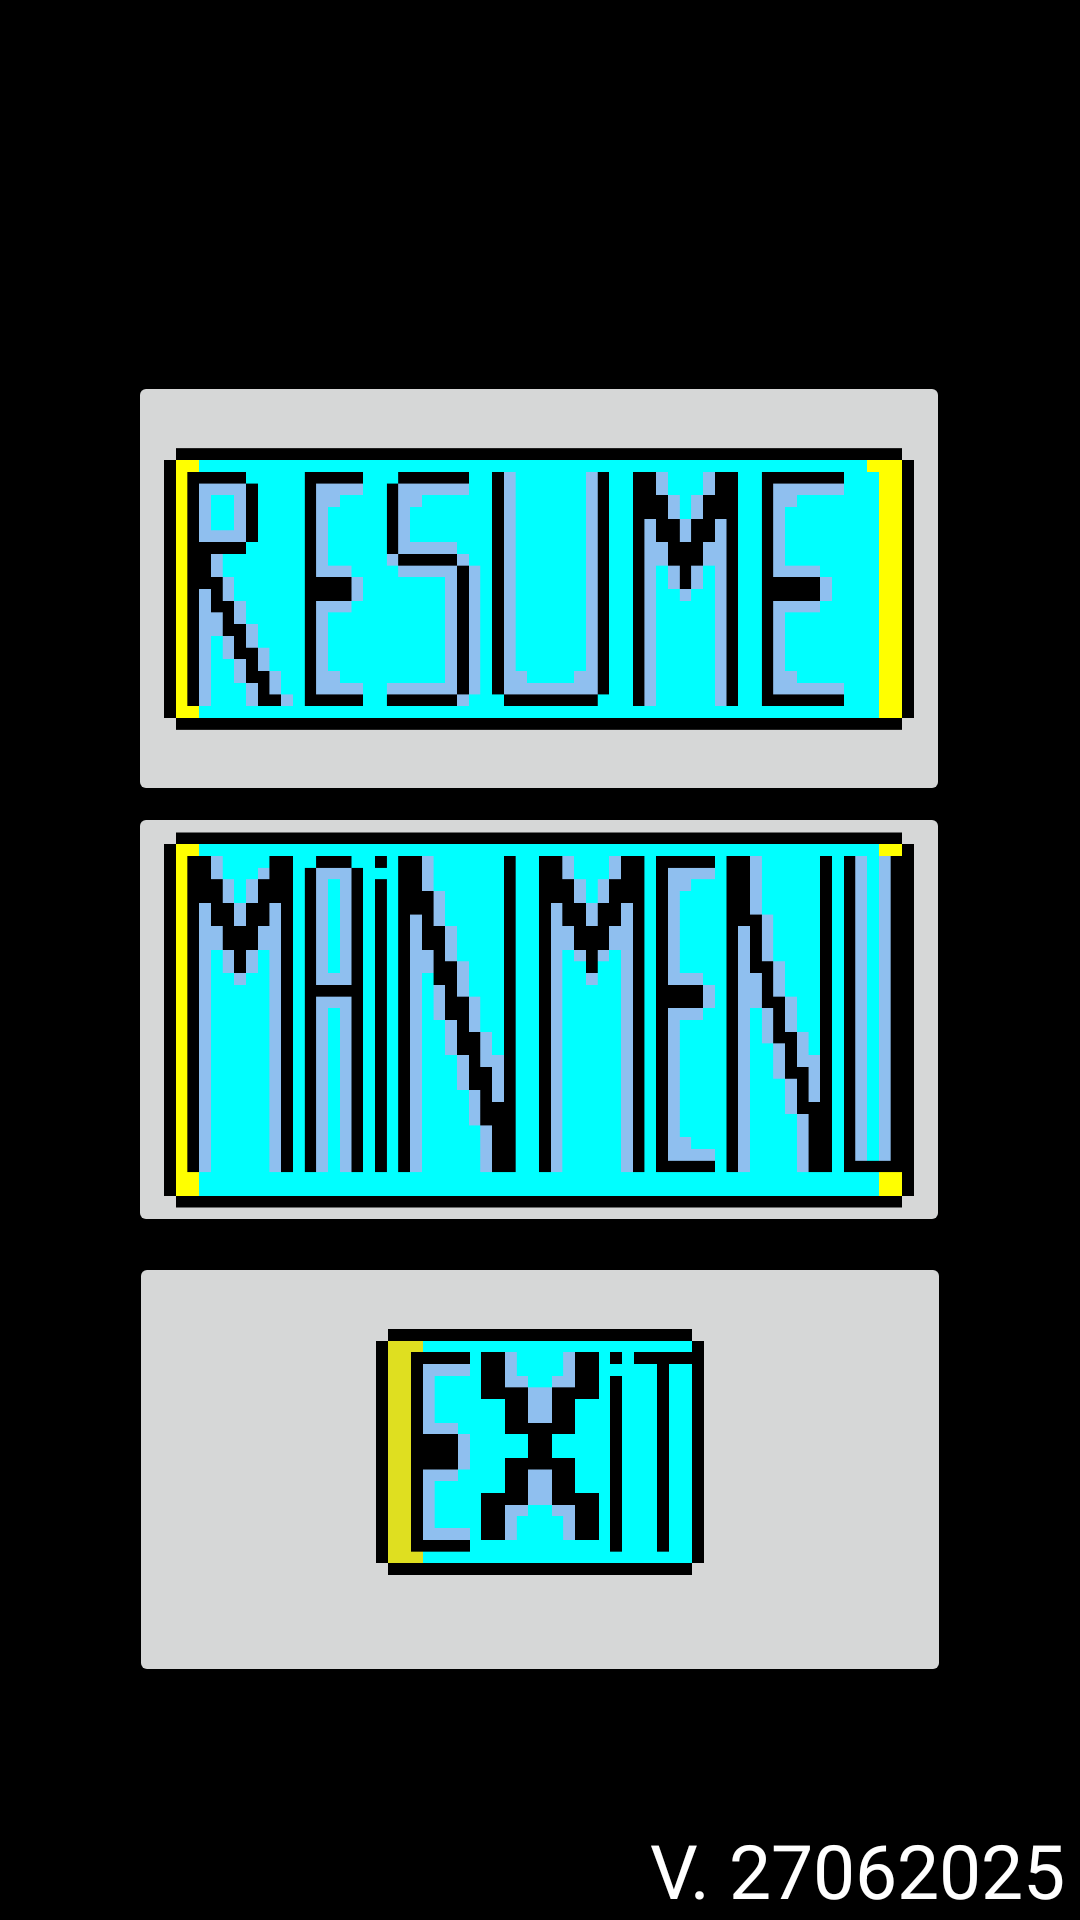

Reconstruct the res/layout file that produces this screen, plus the resources it refers to.
<!-- AndroidManifest.xml: application theme Theme.DontClickMe -->
<!-- res/layout/activity_main_menu.xml -->
<?xml version="1.0" encoding="utf-8"?>
<androidx.constraintlayout.widget.ConstraintLayout xmlns:android="http://schemas.android.com/apk/res/android"
    xmlns:app="http://schemas.android.com/apk/res-auto"
    xmlns:tools="http://schemas.android.com/tools"
    android:id="@+id/main"
    android:background="@color/black"
    android:layout_width="match_parent"
    android:layout_height="match_parent"
    tools:context=".MainMenu">

    <TextView
        android:id="@+id/textView7"
        android:layout_width="wrap_content"
        android:layout_height="wrap_content"
        android:text="V. 27062025"
        android:textSize="25dp"
        android:textColor="@color/white"
        app:layout_constraintBottom_toBottomOf="parent"
        app:layout_constraintEnd_toEndOf="parent"
        app:layout_constraintHorizontal_bias="0.977"
        app:layout_constraintStart_toStartOf="parent"
        app:layout_constraintTop_toTopOf="parent"
        app:layout_constraintVertical_bias="1.0" />



    <ImageButton
        android:id="@+id/imageButton6"
        android:layout_width="274dp"
        android:layout_height="145dp"
        android:onClick="ResumeClick"
        android:scaleType="centerCrop"
        app:layout_constraintBottom_toBottomOf="parent"
        app:layout_constraintEnd_toEndOf="parent"
        app:layout_constraintHorizontal_bias="0.496"
        app:layout_constraintStart_toStartOf="parent"
        app:layout_constraintTop_toTopOf="parent"
        app:layout_constraintVertical_bias="0.25"
        app:srcCompat="@drawable/resumebutton" />

    <ImageButton
        android:id="@+id/imageButton7"
        android:layout_width="274dp"
        android:layout_height="145dp"
        android:scaleType="centerCrop"
        android:onClick="MainMenuClick"
        app:layout_constraintBottom_toBottomOf="parent"
        app:layout_constraintEnd_toEndOf="parent"
        app:layout_constraintHorizontal_bias="0.496"
        app:layout_constraintStart_toStartOf="parent"
        app:layout_constraintTop_toTopOf="parent"
        app:layout_constraintVertical_bias="0.54"
        app:srcCompat="@drawable/mainmenubutton" />

    <ImageButton
        android:id="@+id/imageButton8"
        android:layout_width="274dp"
        android:layout_height="145dp"
        android:scaleType="fitCenter"
        android:onClick="ExitClick"
        app:layout_constraintBottom_toBottomOf="parent"
        app:layout_constraintEnd_toEndOf="parent"
        app:layout_constraintStart_toStartOf="parent"
        app:layout_constraintTop_toTopOf="parent"
        app:layout_constraintVertical_bias="0.843"
        app:srcCompat="@drawable/exitbutton" />
</androidx.constraintlayout.widget.ConstraintLayout>
<!-- resources referenced by this layout -->
<resources>
  <!-- drawable exitbutton: png bitmap (drawable, 65147 bytes) -->
  <!-- drawable mainmenubutton: png bitmap (drawable, 73071 bytes) -->
  <!-- drawable resumebutton: png bitmap (drawable, 50664 bytes) -->
  <style name="Theme.DontClickMe" parent="Base.Theme.DontClickMe" />
  <style name="Base.Theme.DontClickMe" parent="Theme.Material3.DayNight.NoActionBar">
          
          
      </style>
  <!-- not gathered from this repository: default colours our renderer supplied (Android Studio template values) -->
  <color name="black">#FF000000</color>
  <color name="white">#FFFFFFFF</color>
</resources>
